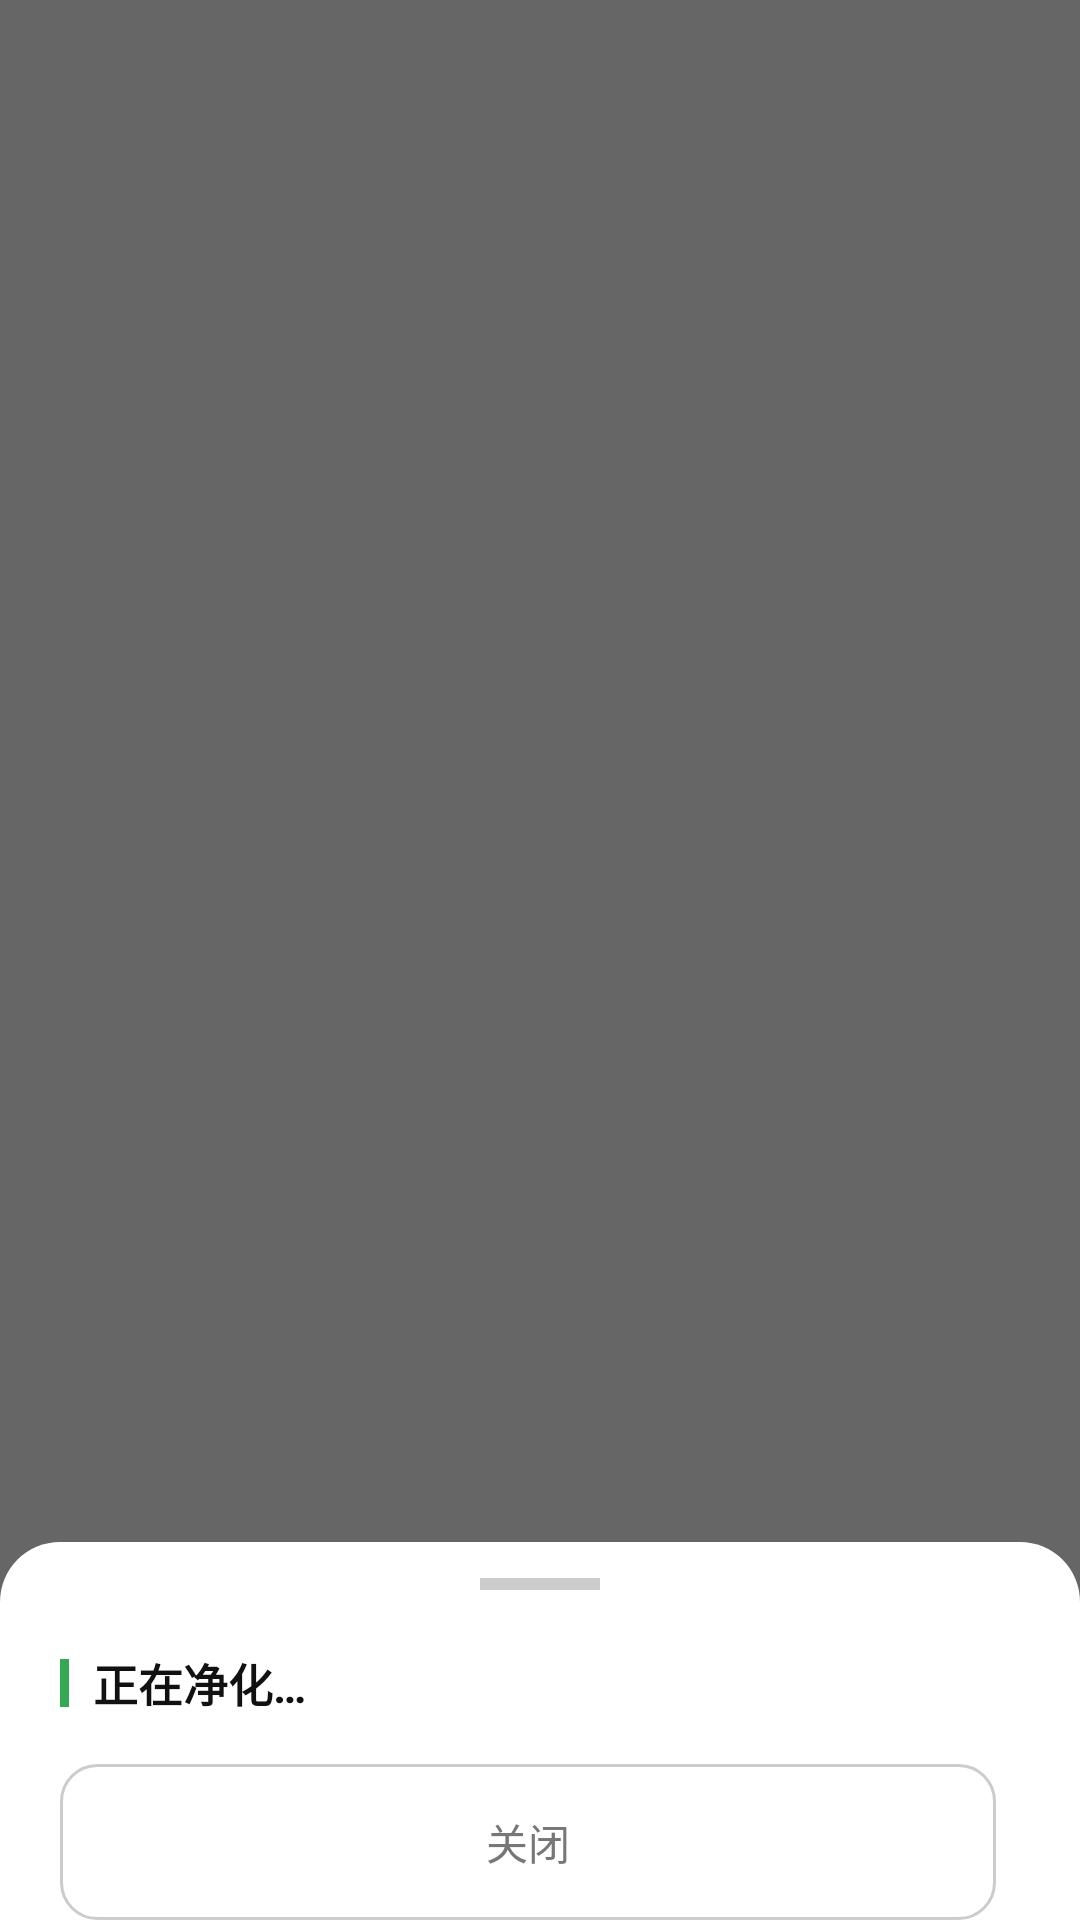

This screen was rendered from an Android layout file. Write that file and the resources it references.
<!-- AndroidManifest.xml: activity theme Theme.Clink.Translucent -->
<!-- res/layout/activity_share.xml -->
﻿<?xml version="1.0" encoding="utf-8"?>
<FrameLayout
    xmlns:android="http://schemas.android.com/apk/res/android"
    xmlns:tools="http://schemas.android.com/tools"
    android:id="@+id/rootScrim"
    android:layout_width="match_parent"
    android:layout_height="match_parent"
    android:background="@color/scrim">

    <LinearLayout
        android:id="@+id/layoutSheet"
        android:layout_width="match_parent"
        android:layout_height="wrap_content"
        android:layout_gravity="bottom"
        android:background="@drawable/bg_bottom_sheet"
        android:orientation="vertical"
        android:paddingTop="12dp"
        android:paddingBottom="0dp"
        android:paddingHorizontal="20dp"
        android:clickable="true"
        android:focusable="true">

        <View
            android:layout_width="40dp"
            android:layout_height="4dp"
            android:layout_gravity="center_horizontal"
            android:layout_marginBottom="20dp"
            android:background="@color/stroke" />

        <LinearLayout
            android:layout_width="match_parent"
            android:layout_height="wrap_content"
            android:orientation="horizontal"
            android:gravity="center_vertical"
            android:layout_marginBottom="16dp">

            <View
                android:layout_width="3dp"
                android:layout_height="16dp"
                android:background="@color/accent"
                android:layout_marginEnd="8dp" />

            <TextView
                android:id="@+id/tvStatus"
                android:layout_width="0dp"
                android:layout_height="wrap_content"
                android:layout_weight="1"
                android:text="@string/share_processing"
                android:textSize="15sp"
                android:textColor="@color/text_primary"
                android:textStyle="bold"
                tools:text="净化完成，已写入剪贴板" />

            <TextView
                android:id="@+id/tvCountdown"
                android:layout_width="wrap_content"
                android:layout_height="wrap_content"
                android:background="@drawable/bg_tag_normal"
                android:paddingHorizontal="8dp"
                android:paddingVertical="4dp"
                android:textSize="11sp"
                android:textColor="@color/text_secondary"
                android:visibility="gone"
                tools:visibility="visible"
                tools:text="5 秒后关闭" />
        </LinearLayout>

        <TextView
            android:id="@+id/tvCleanedUrl"
            android:layout_width="match_parent"
            android:layout_height="wrap_content"
            android:background="@drawable/bg_input_normal"
            android:paddingHorizontal="12dp"
            android:paddingVertical="10dp"
            android:textSize="12sp"
            android:textColor="@color/text_accent"
            android:maxLines="2"
            android:ellipsize="end"
            android:layout_marginBottom="8dp"
            android:visibility="gone"
            tools:visibility="visible"
            tools:text="https://www.bilibili.com/video/BV1GJ411x7h7" />

        <com.clink.app.ui.widget.FlowLayout
            android:id="@+id/flowRemovedTags"
            android:layout_width="match_parent"
            android:layout_height="wrap_content"
            android:minHeight="28dp"
            android:layout_marginBottom="20dp"
            android:visibility="gone"
            tools:visibility="visible" />

        <LinearLayout
            android:layout_width="match_parent"
            android:layout_height="52dp"
            android:orientation="horizontal">

            <Button
                android:id="@+id/btnClose"
                android:layout_width="0dp"
                android:layout_height="match_parent"
                android:layout_weight="1"
                android:layout_marginEnd="8dp"
                android:background="@drawable/bg_btn_outline_ripple"
                android:text="@string/btn_close"
                android:textColor="@color/text_secondary"
                android:textSize="14sp" />

            <Button
                android:id="@+id/btnReshare"
                android:layout_width="0dp"
                android:layout_height="match_parent"
                android:layout_weight="2"
                android:background="@drawable/bg_btn_accent_ripple"
                android:text="@string/btn_reshare"
                android:textColor="#FF0E0E0E"
                android:textSize="14sp"
                android:textStyle="bold"
                android:visibility="gone"
                tools:visibility="visible" />
        </LinearLayout>

    </LinearLayout>
</FrameLayout>
<!-- resources referenced by this layout -->
<resources>
  <color name="accent">#FF34A853</color>
  <color name="scrim">#99000000</color>
  <color name="stroke">#FFCCCCCC</color>
  <color name="text_accent">#FF2E9E4F</color>
  <color name="text_primary">#FF111111</color>
  <color name="text_secondary">#FF777777</color>
  <!-- drawable bg_bottom_sheet (drawable) -->
  <?xml version="1.0" encoding="utf-8"?>
  <shape xmlns:android="http://schemas.android.com/apk/res/android"
      android:shape="rectangle">
      <solid android:color="@color/bg_sheet" />
      <corners
          android:topLeftRadius="20dp"
          android:topRightRadius="20dp" />
  </shape>
  <!-- drawable bg_btn_accent_ripple (drawable) -->
  <?xml version="1.0" encoding="utf-8"?>
  <ripple xmlns:android="http://schemas.android.com/apk/res/android"
      android:color="@color/accent_dim">
      <item android:drawable="@drawable/bg_btn_accent" />
  </ripple>
  <!-- drawable bg_btn_outline_ripple (drawable) -->
  <?xml version="1.0" encoding="utf-8"?>
  <ripple xmlns:android="http://schemas.android.com/apk/res/android"
      android:color="#33FFFFFF">
      <item android:drawable="@drawable/bg_btn_outline" />
  </ripple>
  <!-- drawable bg_input_normal (drawable) -->
  <?xml version="1.0" encoding="utf-8"?>
  <shape xmlns:android="http://schemas.android.com/apk/res/android"
      android:shape="rectangle">
      <solid android:color="@color/bg_input" />
      <stroke android:width="1dp" android:color="@color/stroke" />
      <corners android:radius="12dp" />
  </shape>
  <!-- drawable bg_tag_normal (drawable) -->
  <?xml version="1.0" encoding="utf-8"?>
  <shape xmlns:android="http://schemas.android.com/apk/res/android"
      android:shape="rectangle">
      <solid android:color="#1A39FF14" />
      <stroke android:width="1dp" android:color="#3339FF14" />
      <corners android:radius="6dp" />
  </shape>
  <string name="btn_close">关闭</string>
  <string name="btn_reshare">继续分享</string>
  <string name="share_processing">正在净化…</string>
  <style name="Theme.Clink.Translucent" parent="android:Theme.Translucent.NoTitleBar">
          <item name="android:windowBackground">@android:color/transparent</item>
          <item name="android:windowIsTranslucent">true</item>
          <item name="android:windowNoTitle">true</item>
          
          <item name="android:windowAnimationStyle">@null</item>
          <item name="android:colorAccent">@color/accent</item>
          <item name="android:textColor">@color/text_primary</item>
          <item name="android:textColorHint">@color/text_secondary</item>
          
          <item name="android:windowContentOverlay">@null</item>
      </style>
  <color name="bg_sheet">#FFFFFFFF</color>
  <color name="accent_dim">#5034A853</color>
  <!-- drawable bg_btn_accent (drawable) -->
  <?xml version="1.0" encoding="utf-8"?>
  <shape xmlns:android="http://schemas.android.com/apk/res/android"
      android:shape="rectangle">
      <solid android:color="@color/accent_btn" />
      <corners android:radius="12dp" />
  </shape>
  <!-- drawable bg_btn_outline (drawable) -->
  <?xml version="1.0" encoding="utf-8"?>
  <shape xmlns:android="http://schemas.android.com/apk/res/android"
      android:shape="rectangle">
      <solid android:color="@android:color/transparent" />
      <stroke android:width="1dp" android:color="@color/stroke" />
      <corners android:radius="12dp" />
  </shape>
  <color name="bg_input">#FFEDEDED</color>
  <color name="accent_btn">#FF66BB6A</color>
</resources>
